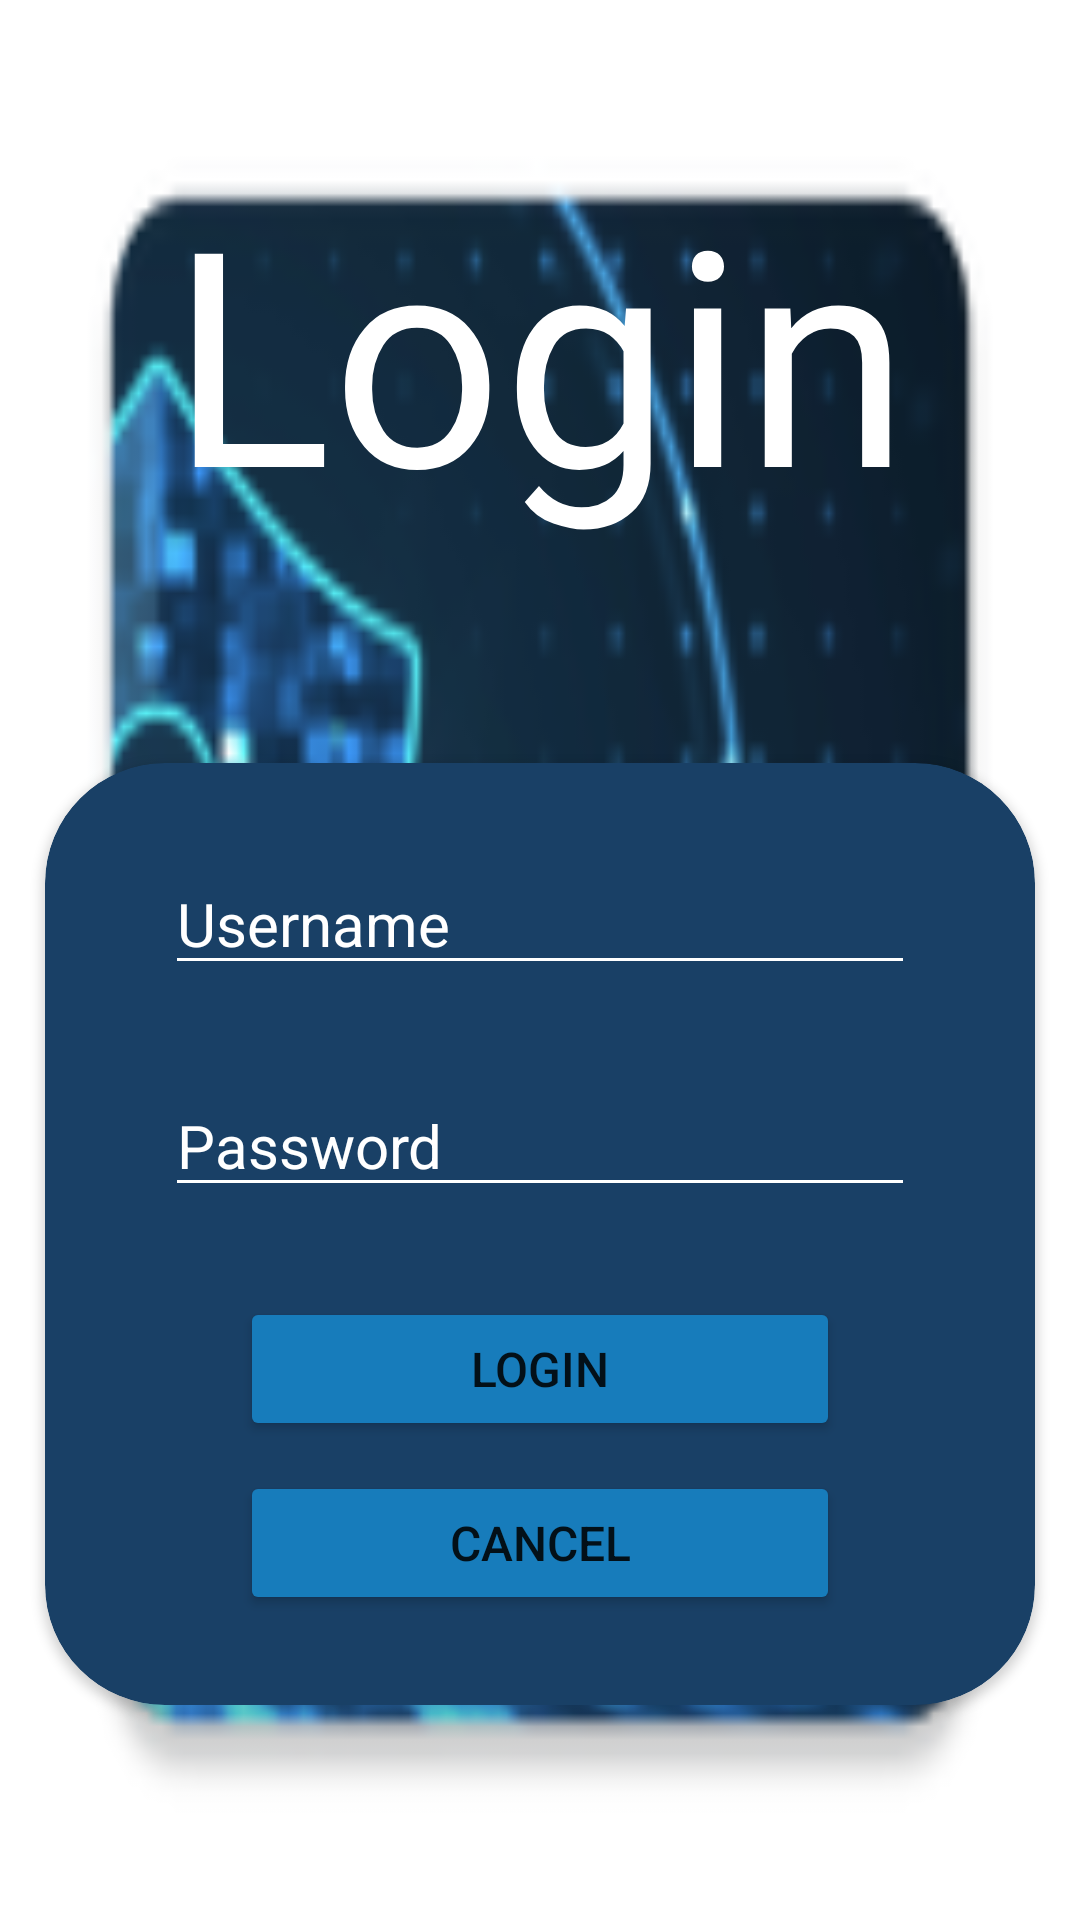

The Android layout XML behind this screen, and the referenced resources:
<!-- AndroidManifest.xml: application theme Theme.CallingAllVisitors -->
<!-- res/layout/fragment_login.xml -->
<?xml version="1.0" encoding="utf-8"?>
<FrameLayout xmlns:android="http://schemas.android.com/apk/res/android"
    xmlns:tools="http://schemas.android.com/tools"
    android:layout_width="match_parent"
    android:layout_height="match_parent"
    xmlns:app="http://schemas.android.com/apk/res-auto"
    tools:context=".Login">

    
    <LinearLayout
        android:orientation="vertical"
        android:layout_width="fill_parent"
        android:layout_height="fill_parent"
        android:background="@mipmap/background2">

            <LinearLayout
                android:layout_width="match_parent"
                android:layout_height="wrap_content"
                android:gravity="center"
                android:orientation="vertical"
                android:paddingTop="50dp">

                <TextView
                    android:layout_width="wrap_content"
                    android:layout_height="wrap_content"
                    android:fontFamily="@font/audiowide"
                    android:text="Login"
                    android:textColor="@color/white"
                    android:textSize="100dp" />
            </LinearLayout>

            <LinearLayout
                android:layout_width="match_parent"
                android:layout_height="match_parent"
                android:orientation="vertical"
                android:gravity="center">

            <androidx.cardview.widget.CardView
                android:layout_width="wrap_content"
                android:layout_height="wrap_content"
                app:cardCornerRadius="40dp"
                android:backgroundTint="#194066">

                <LinearLayout
                    android:layout_width="wrap_content"
                    android:layout_height="wrap_content"
                    android:gravity="center"
                    android:orientation="vertical">

                <LinearLayout
                    android:layout_width="wrap_content"
                    android:layout_height="wrap_content"
                    android:paddingLeft="40dp"
                    android:paddingRight="40dp"
                    android:paddingTop="30dp"
                    >
                    <EditText
                        android:id="@+id/etLoginEmail"
                        android:layout_width="250dp"
                        android:layout_height="wrap_content"
                        android:textColor="@color/white"
                        android:backgroundTint="@color/white"
                        android:hint="Username"
                        android:textColorHint="@color/white"
                        android:textSize="20dp"
                        />
                </LinearLayout>

                <LinearLayout
                    android:layout_width="wrap_content"
                    android:layout_height="wrap_content"
                    android:paddingTop="30dp"
                    android:paddingLeft="40dp"
                    android:paddingRight="40dp"
                    >
                    <EditText
                        android:id="@+id/etLoginPassword"
                        android:layout_width="250dp"
                        android:layout_height="wrap_content"
                        android:textColor="@color/white"
                        android:backgroundTint="@color/white"
                        android:hint="Password"
                        android:textColorHint="@color/white"
                        android:textSize="20dp"
                        />
                </LinearLayout>

                <LinearLayout
                    android:layout_width="wrap_content"
                    android:layout_height="wrap_content"
                    android:paddingTop="30dp"

                    >
                    <Button
                        android:id="@+id/userLoginBtn"
                        android:layout_width="200dp"
                        android:layout_height="wrap_content"
                        android:text="Login"
                        android:backgroundTint="#177cbb"
                        android:textSize="16dp"/>
                </LinearLayout>

                <LinearLayout
                    android:layout_width="wrap_content"
                    android:layout_height="wrap_content"
                    android:paddingTop="10dp"
                    android:paddingBottom="30dp"
                    >
                    <Button
                        android:id="@+id/userCancelBtn"
                        android:layout_width="200dp"
                        android:layout_height="wrap_content"
                        android:text="Cancel"
                        android:backgroundTint="#177cbb"
                        android:textSize="16dp"/>
                </LinearLayout>
                </LinearLayout>
            </androidx.cardview.widget.CardView>
            </LinearLayout>




        </LinearLayout>

</FrameLayout>
<!-- resources referenced by this layout -->
<resources>
  <!-- mipmap background2: png bitmap (mipmap-hdpi, 8271 bytes) -->
  <style name="Theme.CallingAllVisitors" parent="Theme.MaterialComponents.DayNight.NoActionBar">
          
          <item name="colorPrimary">@color/purple_500</item>
          <item name="colorPrimaryVariant">@color/purple_700</item>
          <item name="colorOnPrimary">@color/white</item>
          
          <item name="colorSecondary">@color/teal_200</item>
          <item name="colorSecondaryVariant">@color/teal_700</item>
          <item name="colorOnSecondary">@color/black</item>
          
          <item name="android:statusBarColor" tools:targetApi="l">?attr/colorPrimaryVariant</item>
          
      </style>
  <!-- not gathered from this repository: default colours our renderer supplied (Android Studio template values) -->
  <color name="purple_500">#FF6200EE</color>
  <color name="purple_700">#FF3700B3</color>
  <color name="teal_200">#FF03DAC5</color>
  <color name="teal_700">#FF018786</color>
  <color name="black">#FF000000</color>
  <color name="white">#FFFFFFFF</color>
</resources>
